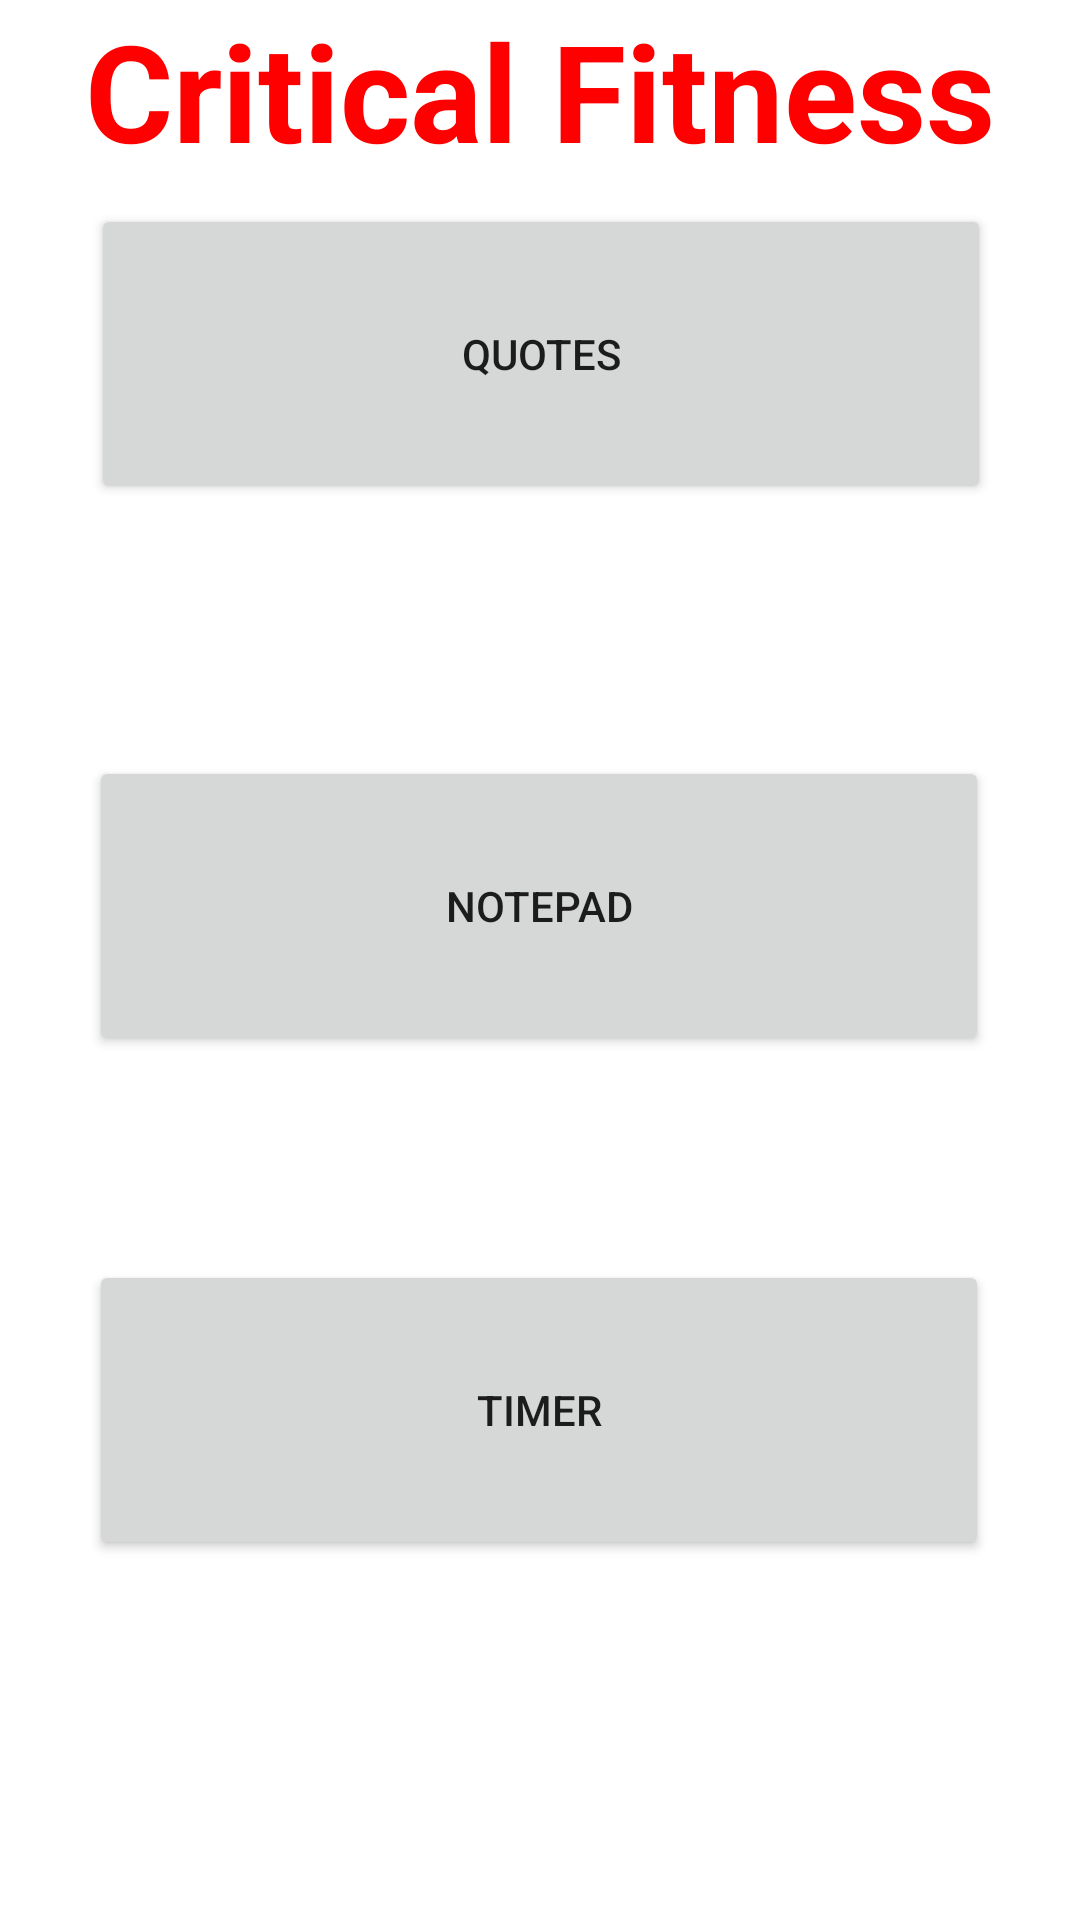

Layout XML and referenced resources for this Android screen:
<!-- AndroidManifest.xml: application theme Theme.Test -->
<!-- res/layout/fragment_home.xml -->
<?xml version="1.0" encoding="utf-8"?>
<androidx.constraintlayout.widget.ConstraintLayout xmlns:android="http://schemas.android.com/apk/res/android"
    xmlns:app="http://schemas.android.com/apk/res-auto"
    xmlns:tools="http://schemas.android.com/tools"
    android:layout_width="match_parent"
    android:layout_height="match_parent"
    tools:context=".ui.home.HomeFragment">

    <TextView
        android:id="@+id/text_home"
        android:layout_width="match_parent"
        android:layout_height="wrap_content"
        android:layout_marginStart="8dp"
        android:layout_marginTop="8dp"
        android:layout_marginEnd="8dp"
        android:text="Home"
        android:textAlignment="center"
        android:textSize="20sp"
        app:layout_constraintBottom_toBottomOf="parent"
        app:layout_constraintEnd_toEndOf="parent"
        app:layout_constraintHorizontal_bias="1.0"
        app:layout_constraintStart_toStartOf="parent"
        app:layout_constraintTop_toTopOf="parent"
        app:layout_constraintVertical_bias="0.415" />








    <TextView
        android:id="@+id/title_view"
        android:layout_width="match_parent"
        android:layout_height="wrap_content"
        android:gravity="center"
        android:text="Critical Fitness"
        android:textColor="#FF0000"
        android:textSize="45sp"
        android:textStyle="bold"
        app:layout_constraintTop_toTopOf="parent"
        app:layout_constraintStart_toStartOf="parent"
        app:layout_constraintEnd_toEndOf="parent" />


    <Button
        android:layout_width="300dp"
        android:layout_height="100dp"
        android:layout_marginBottom="472dp"
        android:text="Quotes"
        app:layout_constraintBottom_toBottomOf="parent"
        app:layout_constraintHorizontal_bias="0.504"
        app:layout_constraintLeft_toLeftOf="parent"
        app:layout_constraintRight_toRightOf="parent" />


    <Button
        android:layout_width="300dp"
        android:layout_height="100dp"
        android:layout_marginBottom="120dp"
        android:text="Timer"
        app:layout_constraintBottom_toBottomOf="parent"
        app:layout_constraintHorizontal_bias="0.495"
        app:layout_constraintLeft_toLeftOf="parent"
        app:layout_constraintRight_toRightOf="parent" />

    <Button
        android:id="@+id/Notebutton"
        android:layout_width="300dp"
        android:layout_height="100dp"
        android:layout_marginBottom="288dp"
        android:text="Notepad"
        app:layout_constraintBottom_toBottomOf="parent"
        app:layout_constraintHorizontal_bias="0.495"
        app:layout_constraintLeft_toLeftOf="parent"
        app:layout_constraintRight_toRightOf="parent" />


</androidx.constraintlayout.widget.ConstraintLayout>
<!-- resources referenced by this layout -->
<resources>
  <style name="Theme.Test" parent="Theme.MaterialComponents.DayNight.DarkActionBar">
          
          <item name="colorPrimary">#C30000</item>
          <item name="colorPrimaryVariant">#C30000</item>
          <item name="colorOnPrimary">@color/white</item>
          
          <item name="colorSecondary">#C30000</item>
          <item name="colorSecondaryVariant">@color/teal_700</item>
          <item name="colorOnSecondary">@color/black</item>
          
          <item name="android:statusBarColor">?attr/colorPrimaryVariant</item>
          
      </style>
  <!-- not gathered from this repository: default colours our renderer supplied (Android Studio template values) -->
  <color name="teal_700">#FF018786</color>
  <color name="black">#FF000000</color>
  <color name="white">#FFFFFFFF</color>
</resources>
